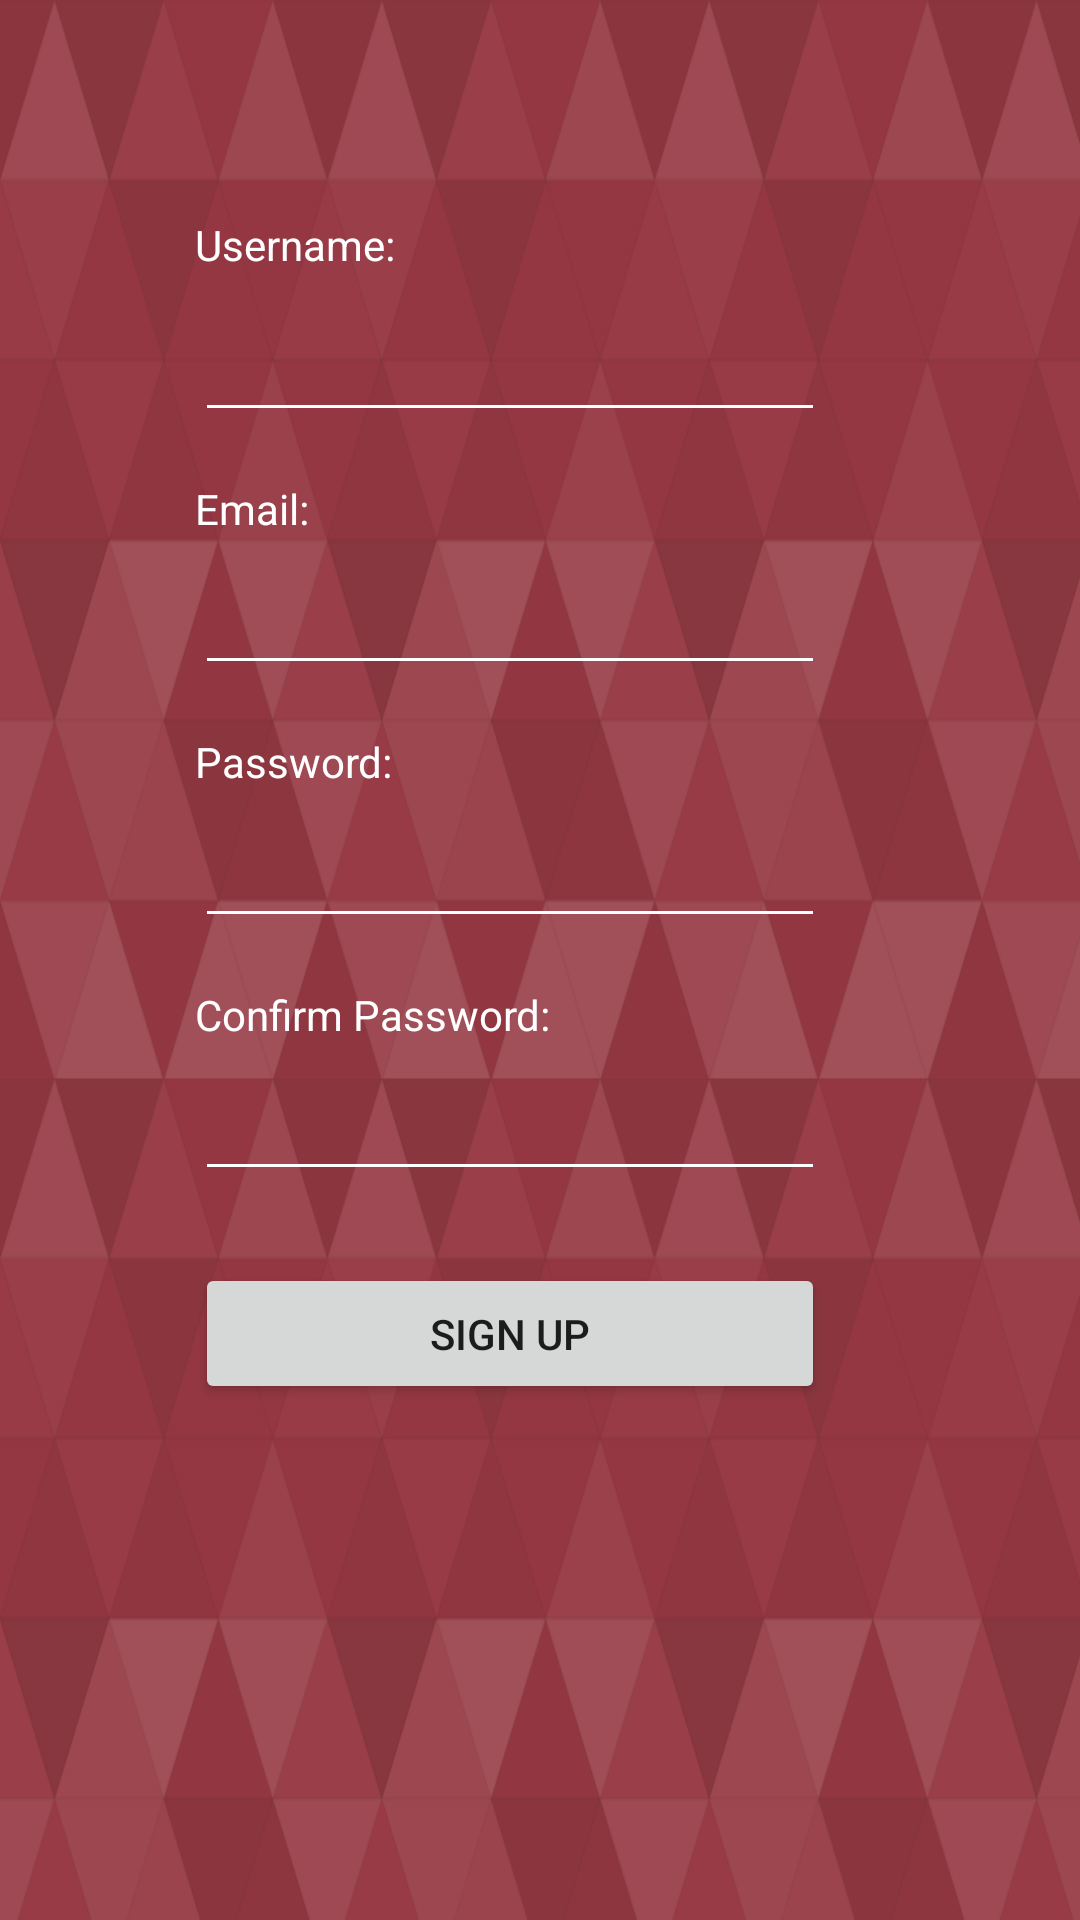

Reconstruct the res/layout file that produces this screen, plus the resources it refers to.
<!-- AndroidManifest.xml: activity theme authBackground -->
<!-- res/layout/activity_sign_up.xml -->
<?xml version="1.0" encoding="utf-8"?>
<android.support.constraint.ConstraintLayout xmlns:android="http://schemas.android.com/apk/res/android"
    xmlns:app="http://schemas.android.com/apk/res-auto"
    xmlns:tools="http://schemas.android.com/tools"
    android:background="@drawable/background"
    android:layout_width="match_parent"
    android:layout_height="match_parent"
    tools:context=".views.SignUpActivity">


    <TextView
        android:id="@+id/username_input_label"
        android:layout_width="wrap_content"
        android:layout_height="16dp"
        android:layout_marginTop="72dp"
        android:labelFor="@+id/username_input"
        android:text="@string/username_input_label"
        android:textColor="#ffff"
        app:layout_constraintStart_toStartOf="@+id/username_input"
        app:layout_constraintTop_toTopOf="parent" />

    <EditText
        android:id="@+id/username_input"
        android:layout_width="wrap_content"
        android:layout_height="48dp"
        android:layout_marginStart="16dp"
        android:layout_marginTop="8dp"
        android:layout_marginEnd="16dp"
        android:autofillHints=""
        android:ems="10"
        android:inputType="textPersonName"
        android:textColor="#ffff"
        android:backgroundTint="#ffff"
        app:layout_constraintEnd_toEndOf="parent"
        app:layout_constraintHorizontal_bias="0.416"
        app:layout_constraintStart_toStartOf="parent"
        app:layout_constraintTop_toBottomOf="@+id/username_input_label" />

    <TextView
        android:id="@+id/email_input_label"
        android:layout_width="wrap_content"
        android:layout_height="wrap_content"
        android:layout_marginTop="16dp"
        android:labelFor="@+id/email_input"
        android:text="@string/email_input_label"
        android:textColor="#ffff"
        app:layout_constraintStart_toStartOf="@+id/email_input"
        app:layout_constraintTop_toBottomOf="@+id/username_input"
        app:layout_constraintVertical_chainStyle="spread_inside" />

    <EditText
        android:id="@+id/email_input"
        android:layout_width="wrap_content"
        android:layout_height="wrap_content"
        android:layout_marginTop="8dp"
        android:ems="10"
        android:inputType="textEmailAddress"
        android:textColor="#ffff"
        android:backgroundTint="#ffff"
        app:layout_constraintEnd_toEndOf="@+id/username_input"
        app:layout_constraintStart_toStartOf="@+id/username_input"
        app:layout_constraintTop_toBottomOf="@+id/email_input_label"
        android:autofillHints=""
        tools:targetApi="o" />

    <EditText
        android:id="@+id/password_input"
        android:layout_width="wrap_content"
        android:layout_height="wrap_content"
        android:layout_marginTop="8dp"
        android:ems="10"
        android:inputType="textPassword"
        android:textColor="#ffff"
        android:backgroundTint="#ffff"
        app:layout_constraintEnd_toEndOf="@+id/email_input"
        app:layout_constraintStart_toStartOf="@+id/email_input"
        app:layout_constraintTop_toBottomOf="@+id/password_input_label"
        android:autofillHints=""
        tools:targetApi="o" />

    <TextView
        android:id="@+id/password_input_label"
        android:layout_width="wrap_content"
        android:layout_height="wrap_content"
        android:layout_marginTop="16dp"
        android:labelFor="@+id/password_input"
        android:text="@string/password_label"
        android:textColor="#ffff"
        app:layout_constraintStart_toStartOf="@+id/password_input"
        app:layout_constraintTop_toBottomOf="@+id/email_input"
        app:layout_constraintVertical_chainStyle="packed" />

    <Button
        android:id="@+id/sign_up_button"
        android:layout_width="0dp"
        android:layout_height="47dp"
        android:layout_marginTop="24dp"
        android:text="@string/sign_up_button_label"
        app:layout_constraintEnd_toEndOf="@+id/confirm_password_input"
        app:layout_constraintStart_toStartOf="@+id/confirm_password_input"
        app:layout_constraintTop_toBottomOf="@+id/confirm_password_input" />

    <TextView
        android:id="@+id/confirm_password_label"
        android:layout_width="wrap_content"
        android:layout_height="wrap_content"
        android:layout_marginTop="16dp"
        android:labelFor="@+id/confirm_password_input"
        android:text="@string/confirm_password_label"
        android:textColor="#ffff"
        app:layout_constraintStart_toStartOf="@+id/confirm_password_input"
        app:layout_constraintTop_toBottomOf="@+id/password_input" />

    <EditText
        android:id="@+id/confirm_password_input"
        android:layout_width="wrap_content"
        android:layout_height="wrap_content"
        android:layout_marginTop="8dp"
        android:ems="10"
        android:inputType="textPassword"
        android:textColor="#ffff"
        android:backgroundTint="#ffff"
        app:layout_constraintEnd_toEndOf="@+id/password_input"
        app:layout_constraintStart_toStartOf="@+id/password_input"
        app:layout_constraintTop_toBottomOf="@+id/confirm_password_label"
        android:importantForAutofill="no"
        tools:targetApi="o" />

</android.support.constraint.ConstraintLayout>
<!-- resources referenced by this layout -->
<resources>
  <!-- drawable background: png bitmap (drawable, 74868 bytes) -->
  <string name="confirm_password_label">Confirm Password:</string>
  <string name="email_input_label">Email:</string>
  <string name="password_label">Password:</string>
  <string name="sign_up_button_label">Sign Up</string>
  <string name="username_input_label">Username:</string>
  <style name="authBackground" parent="Theme.AppCompat.Light.DarkActionBar">
          <item name="android:windowBackground">@drawable/background</item>
      </style>
</resources>
